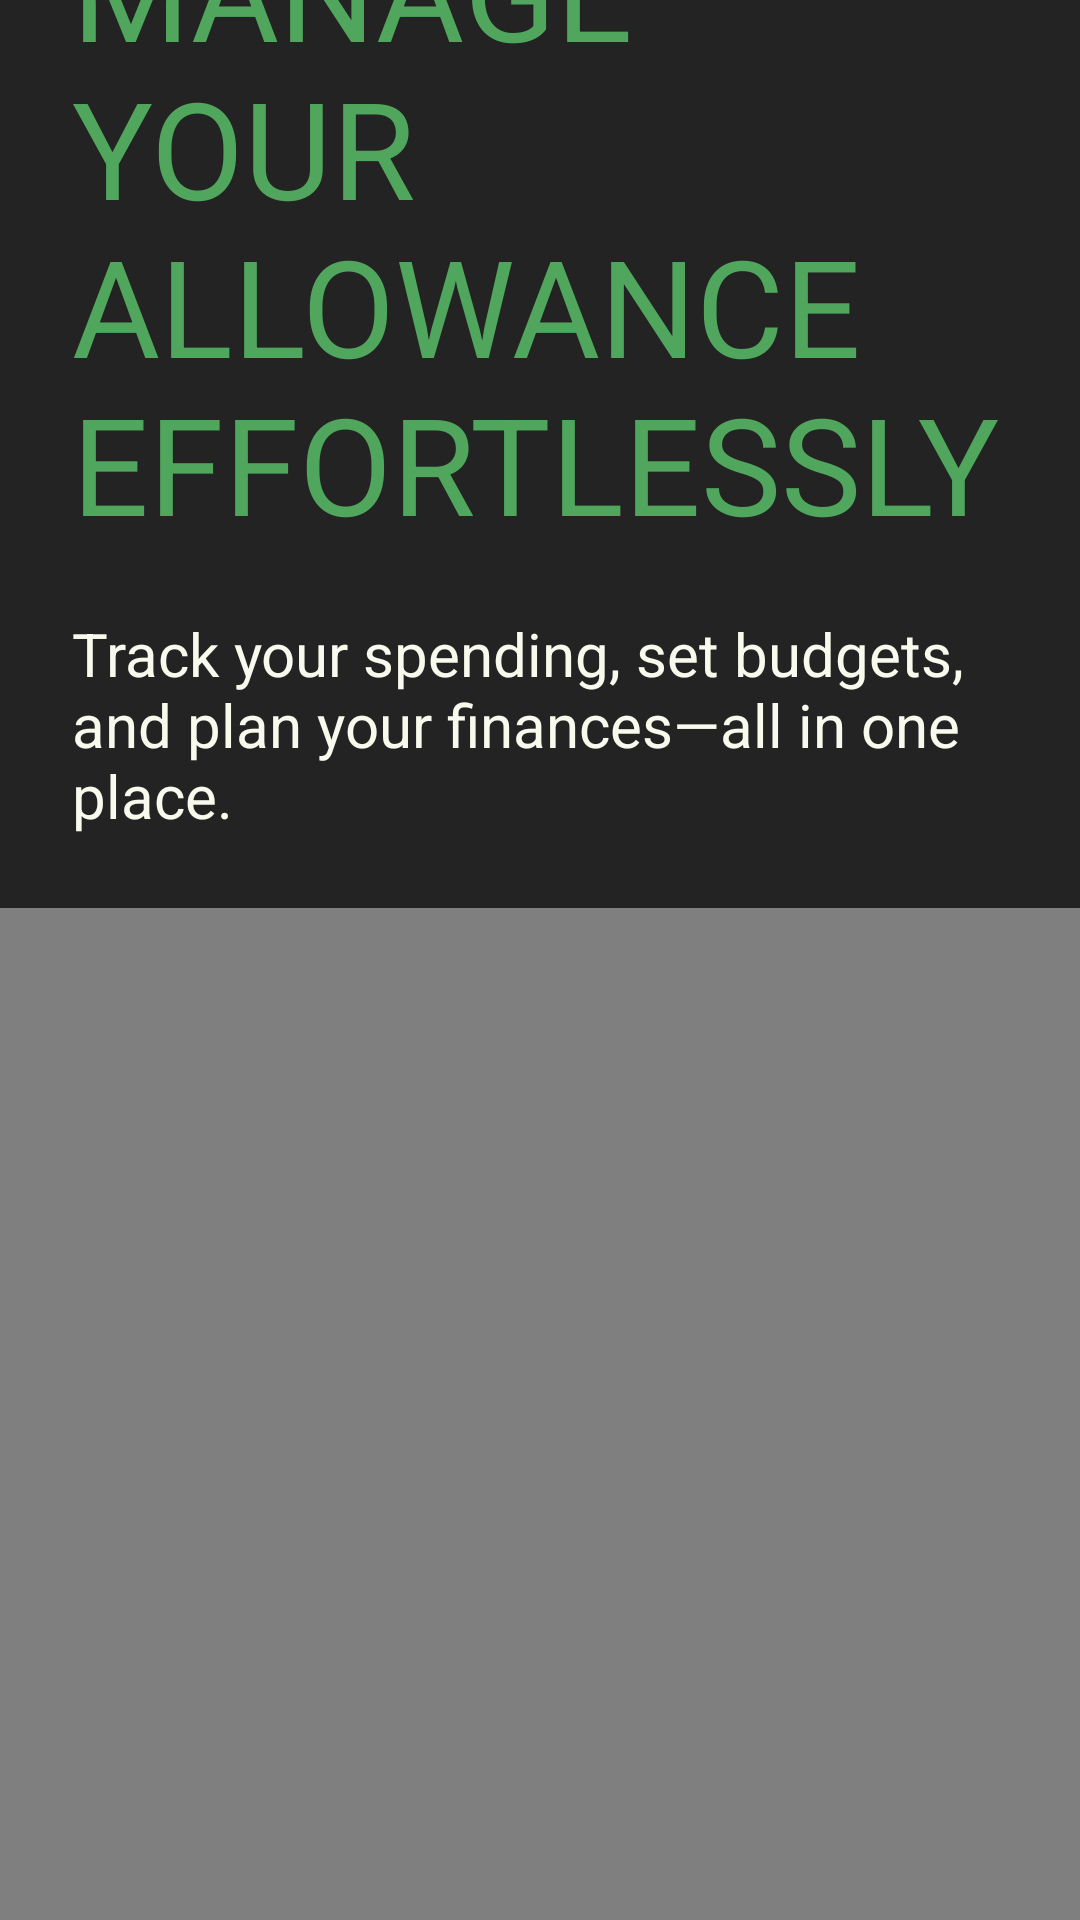

Android layout source for this screen:
<!-- AndroidManifest.xml: application theme Theme.FINALS_SIZCCO -->
<!-- res/layout/get_started_activity_layout.xml -->
<?xml version="1.0" encoding="utf-8"?>
<LinearLayout
    xmlns:android="http://schemas.android.com/apk/res/android"
    xmlns:tools="http://schemas.android.com/tools"
    android:layout_width="match_parent"
    android:layout_height="match_parent"
    android:orientation="vertical"
    android:background="#232323"
    android:gravity="center"
    tools:context=".GetStartedActivity">

    <TextView
        android:id="@+id/getStartedTitle"
        android:layout_width="wrap_content"
        android:layout_height="wrap_content"
        android:text="MANAGE YOUR ALLOWANCE EFFORTLESSLY"
        android:textSize="45sp"
        android:textColor="#50A65C"
        android:layout_marginBottom="20dp"
        android:layout_marginLeft="24dp"
        android:layout_marginRight="24dp"/>

    <TextView
        android:id="@+id/getStartedSubheader"
        android:layout_width="wrap_content"
        android:layout_height="wrap_content"
        android:text="Track your spending, set budgets, and plan your finances—all in one place."
        android:textSize="20sp"
        android:textColor="#F8FAED"
        android:layout_marginBottom="24dp"
        android:layout_marginLeft="24dp"
        android:layout_marginRight="24dp" />

    <VideoView
        android:id="@+id/getStartedVideo"
        android:layout_width="match_parent"
        android:layout_height="350dp"
        android:layout_marginBottom="16dp" />

    <Button
        android:id="@+id/getStartedButton"
        android:layout_width="175dp"
        android:layout_height="wrap_content"
        android:text="Get Started"
        android:textColor="#F8FAED"
        android:backgroundTint="#50A65C" />

    
    <TextView
        android:id="@+id/alreadyHaveAccount"
        android:layout_width="wrap_content"
        android:layout_height="wrap_content"
        android:text="Already have an account?"
        android:textSize="12sp"
        android:textColor="#50A65C"
        android:layout_marginTop="5dp"
        android:layout_gravity="center"
        android:clickable="true"
        android:focusable="true"
        android:background="?android:attr/selectableItemBackground"
        android:padding="8dp"/>


</LinearLayout>
<!-- resources referenced by this layout -->
<resources>
  <style name="Theme.FINALS_SIZCCO" parent="Base.Theme.FINALS_SIZCCO" />
  <style name="Base.Theme.FINALS_SIZCCO" parent="Theme.Material3.DayNight.NoActionBar">
          
          
      </style>
</resources>
